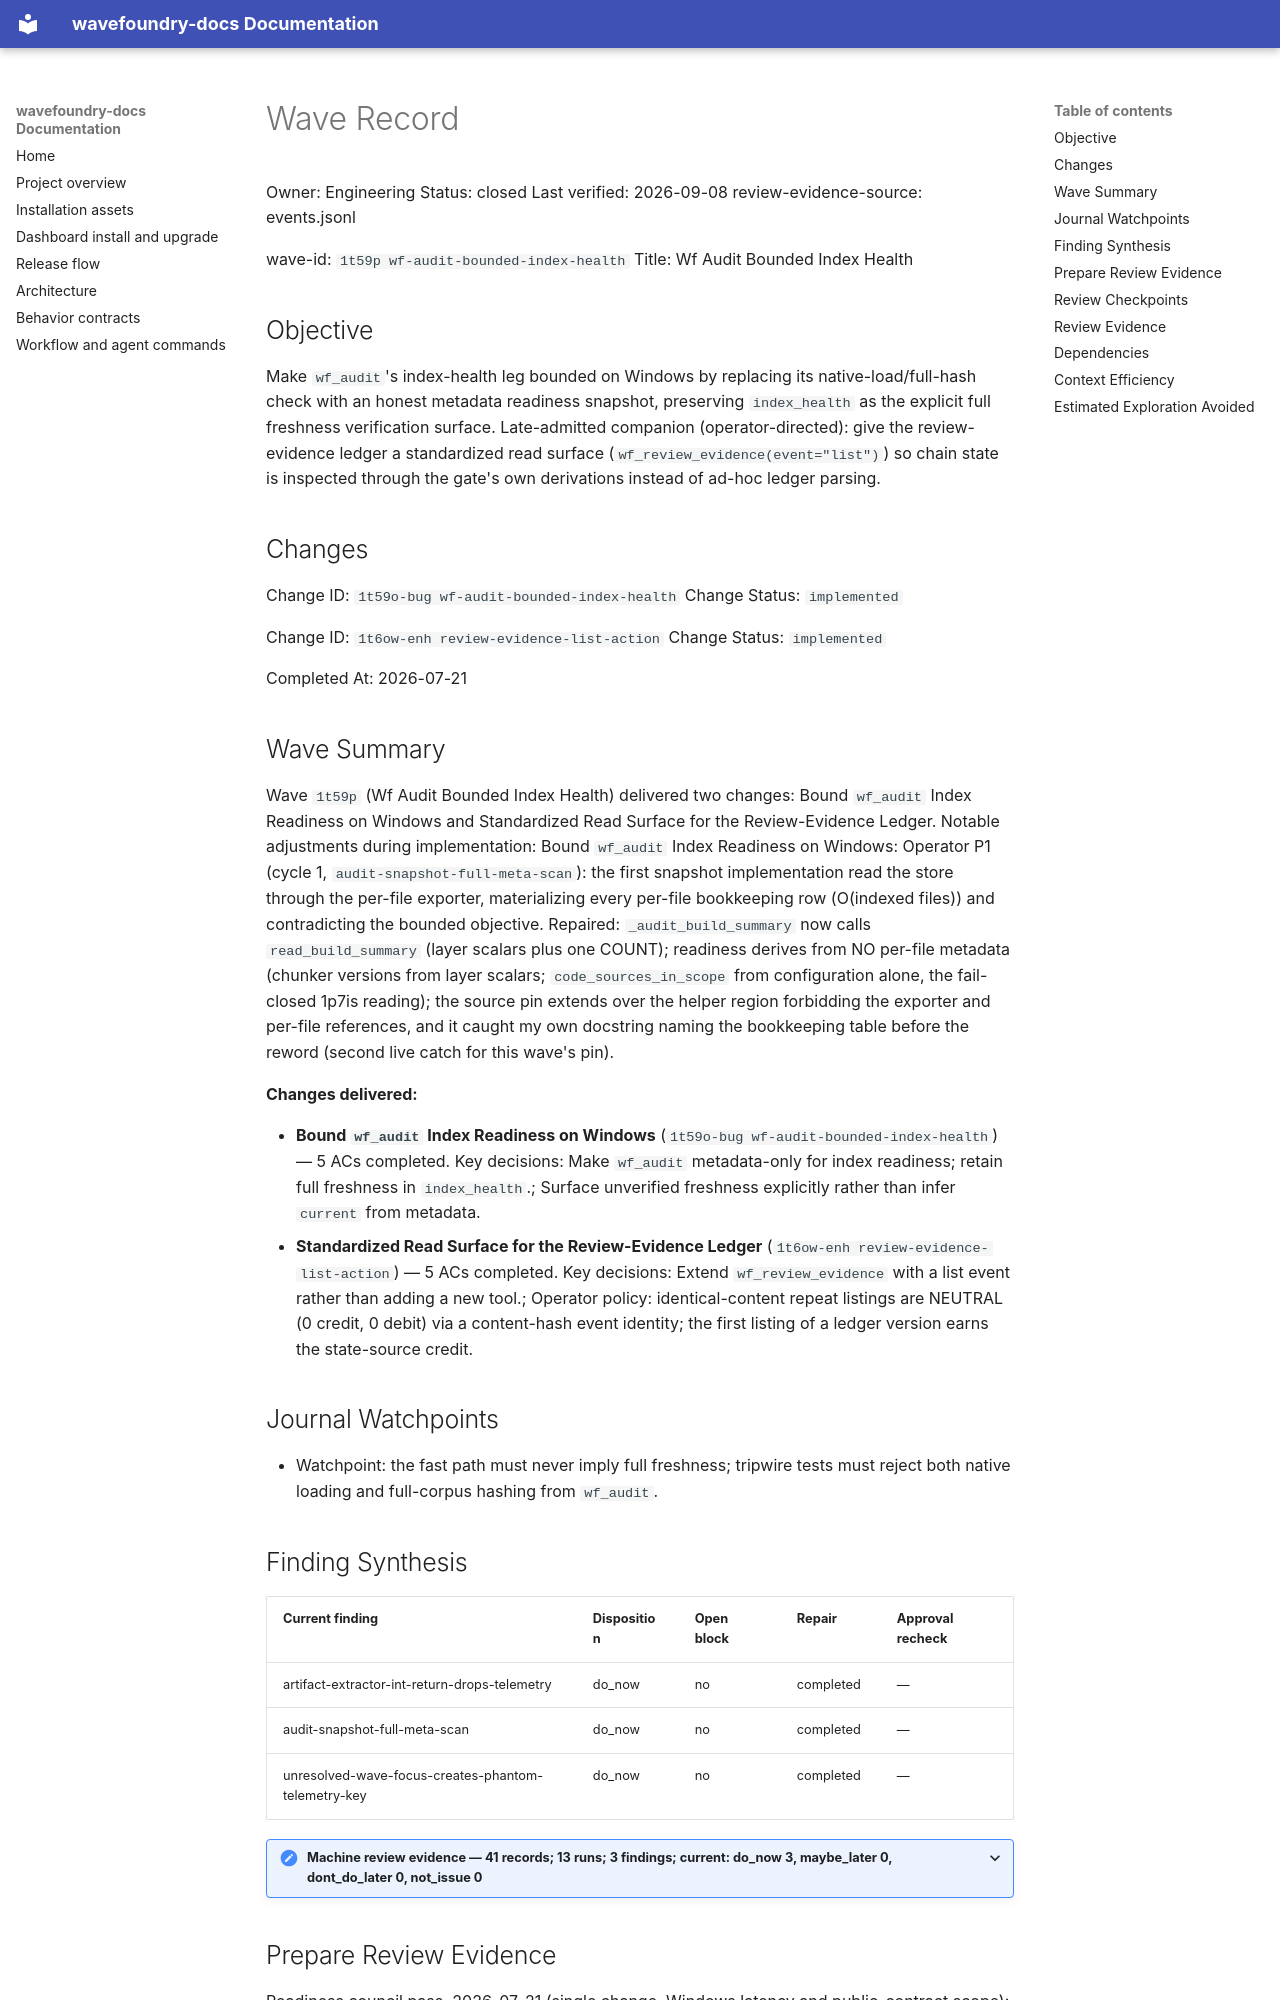

repository: coryhacking/wavefoundry · page: waves/1t59p wf-audit-bounded-index-health/wave/index.html · generator: mkdocs

# Wave Record

Owner: Engineering
Status: closed
Last verified: 2026-09-08
review-evidence-source: events.jsonl

wave-id: `1t59p wf-audit-bounded-index-health`
Title: Wf Audit Bounded Index Health

## Objective

Make `wf_audit`'s index-health leg bounded on Windows by replacing its native-load/full-hash check with an honest metadata readiness snapshot, preserving `index_health` as the explicit full freshness verification surface. Late-admitted companion (operator-directed): give the review-evidence ledger a standardized read surface (`wf_review_evidence(event="list")`) so chain state is inspected through the gate's own derivations instead of ad-hoc ledger parsing.

## Changes

Change ID: `1t59o-bug wf-audit-bounded-index-health`
Change Status: `implemented`

Change ID: `1t6ow-enh review-evidence-list-action`
Change Status: `implemented`

Completed At: 2026-07-21

## Wave Summary

Wave `1t59p` (Wf Audit Bounded Index Health) delivered two changes: Bound `wf_audit` Index Readiness on Windows and Standardized Read Surface for the Review-Evidence Ledger. Notable adjustments during implementation: Bound `wf_audit` Index Readiness on Windows: Operator P1 (cycle 1, `audit-snapshot-full-meta-scan`): the first snapshot implementation read the store through the per-file exporter, materializing every per-file bookkeeping row (O(indexed files)) and contradicting the bounded objective. Repaired: `_audit_build_summary` now calls `read_build_summary` (layer scalars plus one COUNT); readiness derives from NO per-file metadata (chunker versions from layer scalars; `code_sources_in_scope` from configuration alone, the fail-closed 1p7is reading); the source pin extends over the helper region forbidding the exporter and per-file references, and it caught my own docstring naming the bookkeeping table before the reword (second live catch for this wave's pin).

**Changes delivered:**

- **Bound `wf_audit` Index Readiness on Windows** (`1t59o-bug wf-audit-bounded-index-health`) — 5 ACs completed. Key decisions: Make `wf_audit` metadata-only for index readiness; retain full freshness in `index_health`.; Surface unverified freshness explicitly rather than infer `current` from metadata.
- **Standardized Read Surface for the Review-Evidence Ledger** (`1t6ow-enh review-evidence-list-action`) — 5 ACs completed. Key decisions: Extend `wf_review_evidence` with a list event rather than adding a new tool.; Operator policy: identical-content repeat listings are NEUTRAL (0 credit, 0 debit) via a content-hash event identity; the first listing of a ledger version earns the state-source credit.
## Journal Watchpoints

- Watchpoint: the fast path must never imply full freshness; tripwire tests must reject both native loading and full-corpus hashing from `wf_audit`.

## Finding Synthesis

<!-- wave:finding-synthesis begin -->
| Current finding | Disposition | Open block | Repair | Approval recheck |
| --- | --- | --- | --- | --- |
| artifact-extractor-int-return-drops-telemetry | do_now | no | completed | — |
| audit-snapshot-full-meta-scan | do_now | no | completed | — |
| unresolved-wave-focus-creates-phantom-telemetry-key | do_now | no | completed | — |

<details class="wavefoundry-review-evidence">
<summary>Machine review evidence — 41 records; 13 runs; 3 findings; current: do_now 3, maybe_later 0, dont_do_later 0, not_issue 0</summary>
</details>
<!-- wave:finding-synthesis end -->
